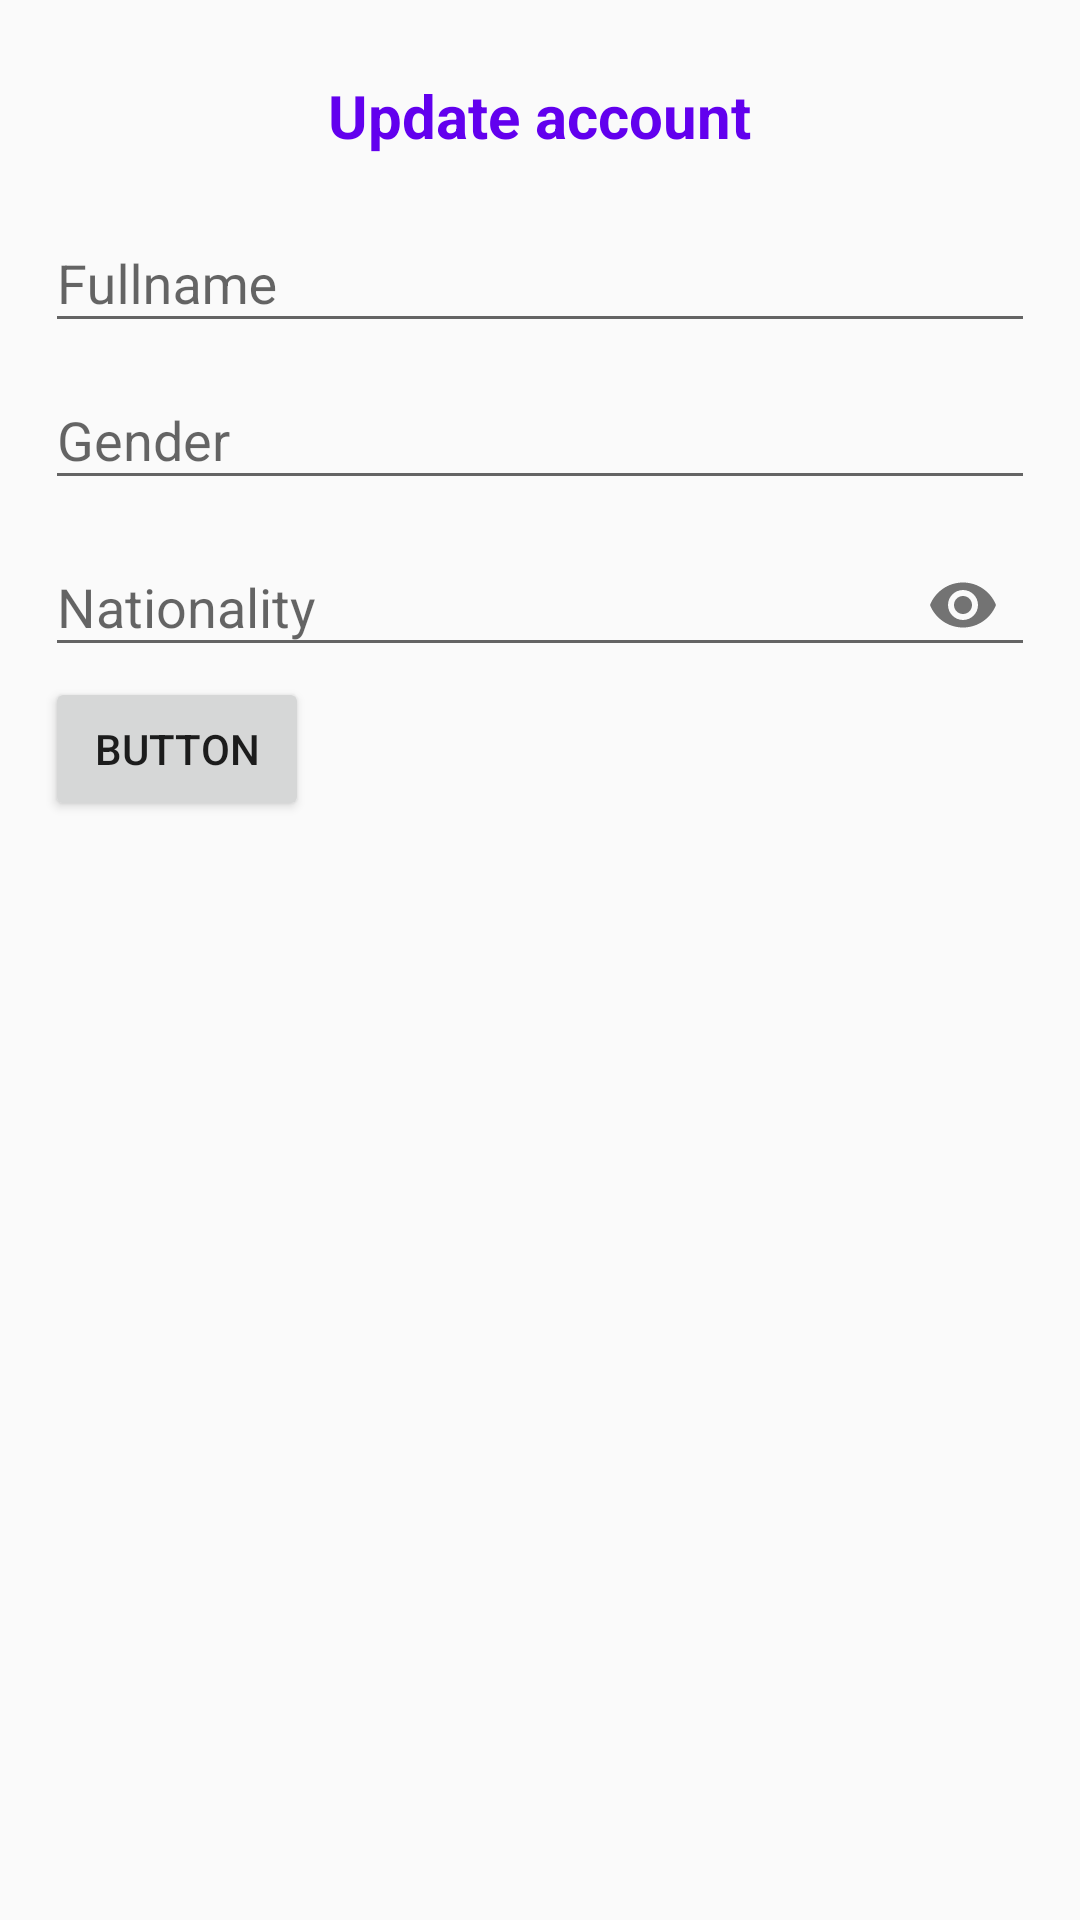

Android layout source for this screen:
<!-- AndroidManifest.xml: application theme AppTheme -->
<!-- res/layout/activity_edit_account.xml -->
<?xml version="1.0" encoding="utf-8"?>
<RelativeLayout xmlns:android="http://schemas.android.com/apk/res/android"
    xmlns:app="http://schemas.android.com/apk/res-auto"
    android:id="@+id/main_content"
    android:layout_width="match_parent"
    android:layout_height="match_parent"
    xmlns:tools="http://schemas.android.com/tools">


    
    
    
    
    

    <LinearLayout
        android:layout_width="match_parent"
        android:layout_height="wrap_content"
        android:orientation="vertical"
        android:padding="15dp">

        <TextView
            android:layout_width="wrap_content"
            android:layout_height="wrap_content"
            android:layout_gravity="center"
            android:padding="10dp"
            android:text="Update account"
            android:textColor="@color/colorPrimary"
            android:textSize="20sp"
            android:textStyle="bold" />

        <android.support.design.widget.TextInputLayout
            android:layout_width="match_parent"
            android:layout_height="wrap_content">

            <EditText
                android:id="@+id/id_edit_fullname"
                android:layout_width="match_parent"
                android:layout_height="wrap_content"
                android:drawablePadding="15dp"
                android:hint="Fullname"
                android:inputType="text" />

        </android.support.design.widget.TextInputLayout>

        <android.support.design.widget.TextInputLayout
            android:layout_width="match_parent"
            android:layout_height="wrap_content">

            <EditText
                android:id="@+id/edt_email"
                android:layout_width="match_parent"
                android:layout_height="wrap_content"
                android:drawablePadding="15dp"
                android:hint="Gender"
                android:inputType="textEmailAddress" />

        </android.support.design.widget.TextInputLayout>

        <android.support.design.widget.TextInputLayout
            android:layout_width="match_parent"
            android:layout_height="wrap_content"
            app:passwordToggleEnabled="true">

            <EditText
                android:id="@+id/edt_password"
                android:layout_width="match_parent"
                android:layout_height="wrap_content"
                android:drawablePadding="15dp"
                android:hint="Nationality"
                android:inputType="textPassword" />

        </android.support.design.widget.TextInputLayout>

        <Button
            android:id="@+id/button"
            android:layout_width="wrap_content"
            android:layout_height="wrap_content"
            android:text="Button" />

    </LinearLayout>

</RelativeLayout>
<!-- resources referenced by this layout -->
<resources>
  <style name="AppTheme" parent="Theme.AppCompat.Light.DarkActionBar">
          
      </style>
  <!-- not gathered from this repository: default colours our renderer supplied (Android Studio template values) -->
  <color name="colorPrimary">#FF6200EE</color>
</resources>
